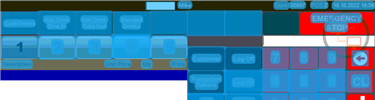
Task: Robotic Enterprise Framework
Workflow: ORBIS_KH_NoSale

Step 1: CV Screen Scope 'ORBIS' on the canvas in window 'Web Rep Console*' (msedge.exe)

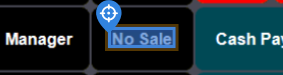
Step 2: CV Click - 'No Sale'

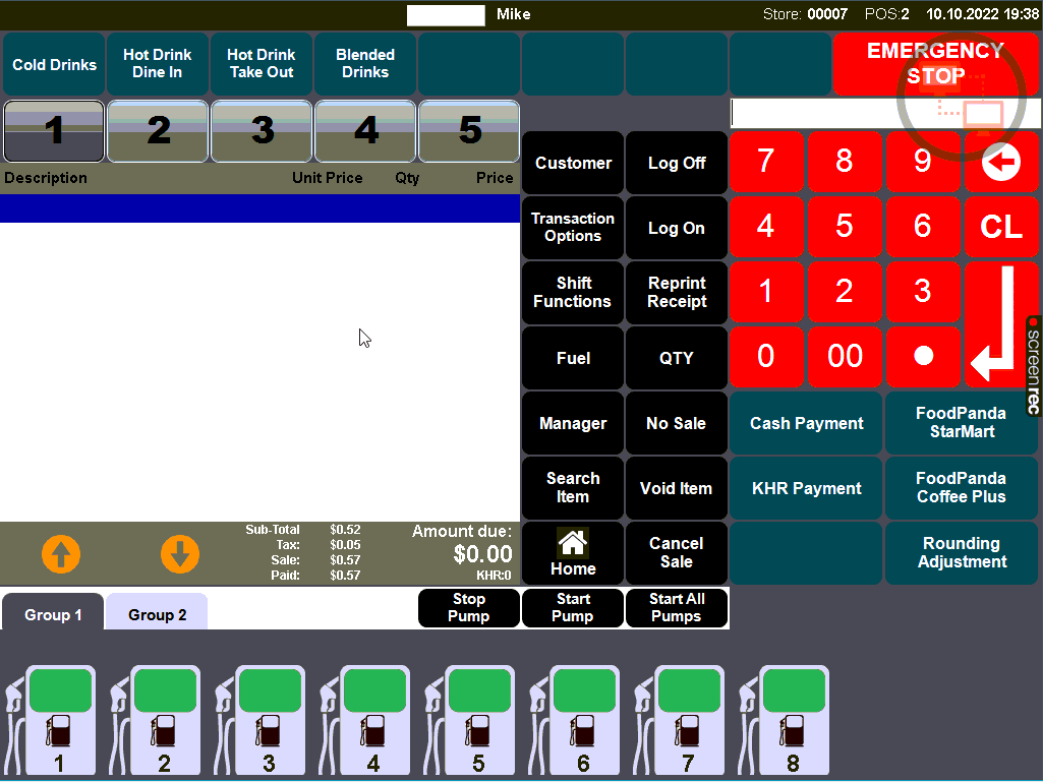
Step 3: Main Screen